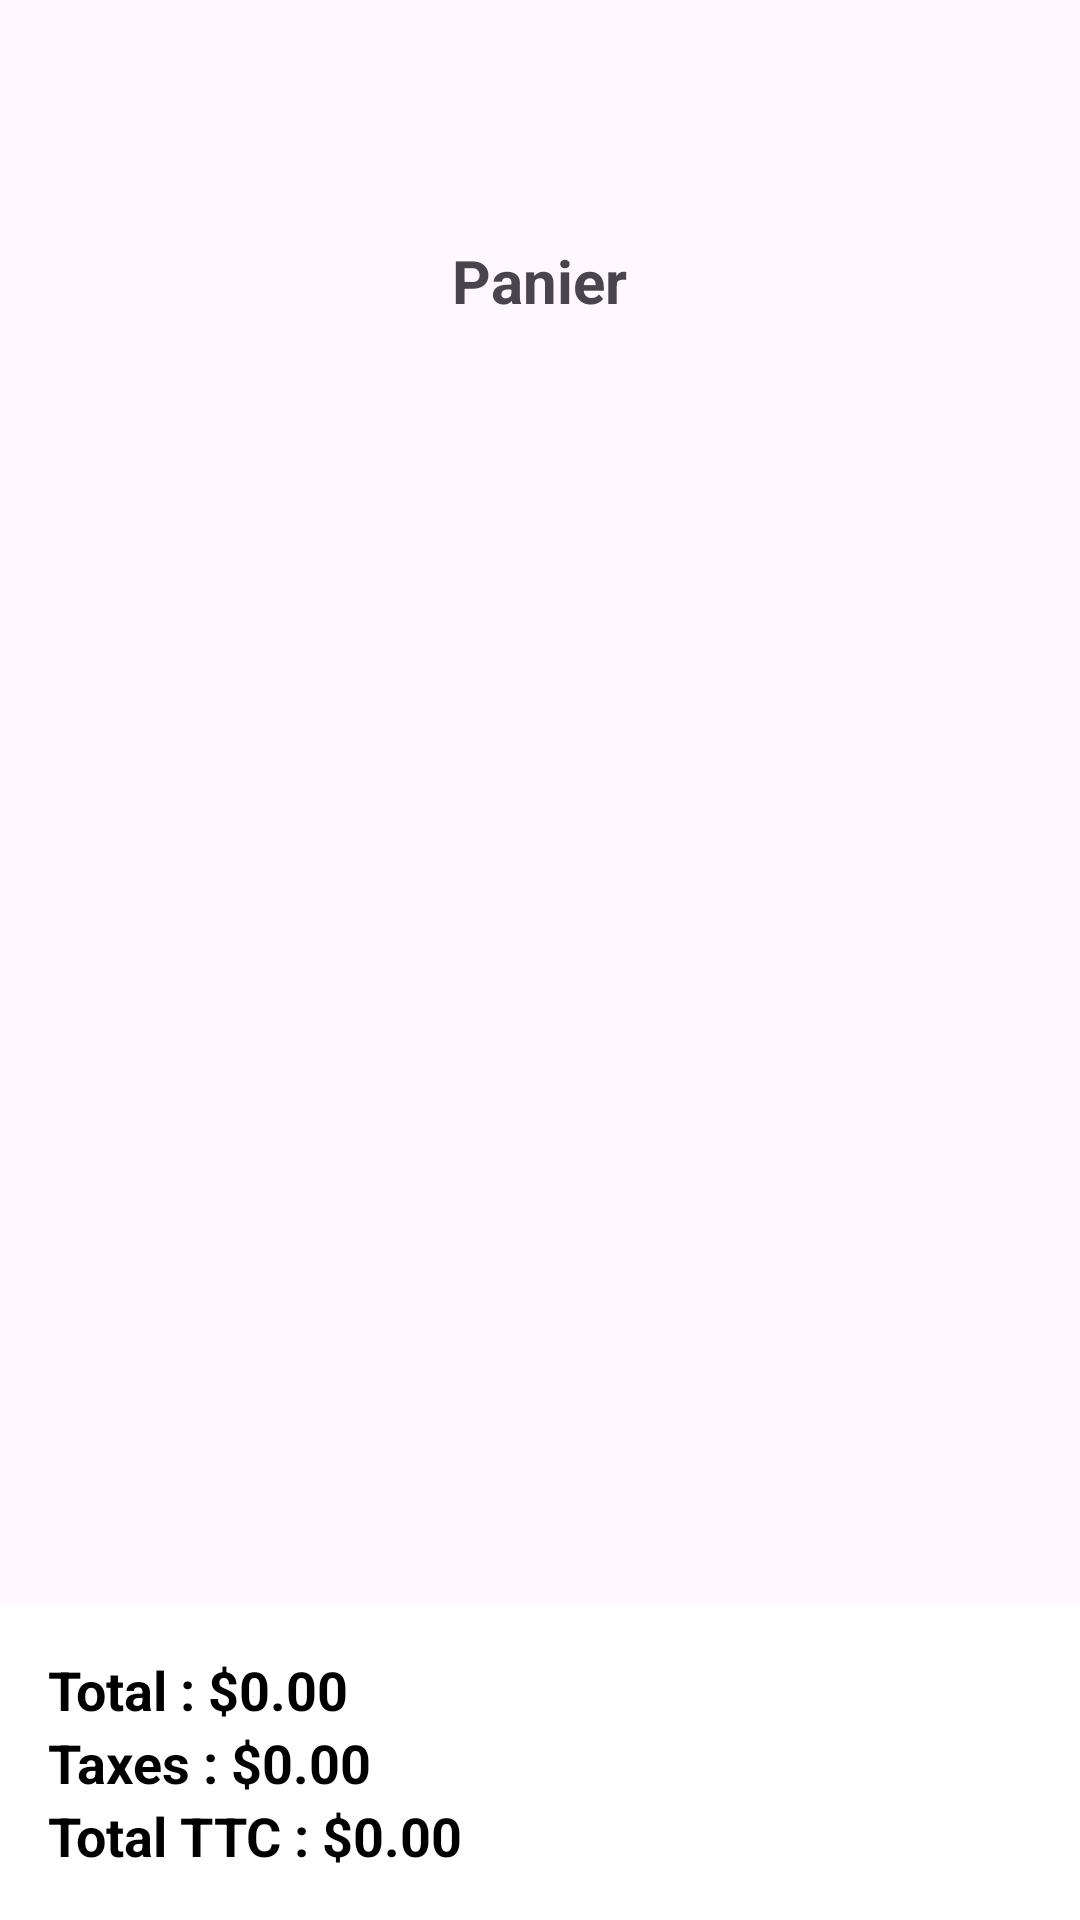

Android layout source for this screen:
<!-- AndroidManifest.xml: application theme Theme.Projet_mobile1 -->
<!-- res/layout/fragment_panier.xml -->
<?xml version="1.0" encoding="utf-8"?>
<RelativeLayout xmlns:android="http://schemas.android.com/apk/res/android"
    xmlns:tools="http://schemas.android.com/tools"
    android:layout_width="match_parent"
    android:layout_height="match_parent"
    android:paddingTop="?attr/actionBarSize"
    tools:context=".PanierFragment"
    >

    <TextView
        android:id="@+id/panierTitle"
        android:layout_width="wrap_content"
        android:layout_height="wrap_content"
        android:text="@string/panier"
        android:textSize="20sp"
        android:textStyle="bold"
        android:layout_centerHorizontal="true"
        android:layout_marginTop="16dp" />

    <ListView
        android:id="@+id/panierLst"
        android:layout_width="match_parent"
        android:layout_height="match_parent"
        android:layout_below="@id/panierTitle"
        android:layout_above="@+id/summaryLayout"
        android:layout_weight="1" />

    <LinearLayout
        android:id="@+id/summaryLayout"
        android:layout_width="match_parent"
        android:layout_height="wrap_content"
        android:layout_alignParentBottom="true"
        android:orientation="vertical"
        android:padding="16dp"
        android:background="@android:color/white"
        >

        <TextView
            android:id="@+id/txtTotalPrix"
            android:layout_width="wrap_content"
            android:layout_height="wrap_content"
            android:text="@string/totalPrix"
            android:textSize="18sp"
            android:textStyle="bold"
            android:textColor="@android:color/black" />

        <TextView
            android:id="@+id/txtTotalTaxe"
            android:layout_width="wrap_content"
            android:layout_height="wrap_content"
            android:text="@string/totalTaxe"
            android:textSize="18sp"
            android:textStyle="bold"
            android:textColor="@android:color/black" />

        <TextView
            android:id="@+id/txtTotalTTC"
            android:layout_width="wrap_content"
            android:layout_height="wrap_content"
            android:text="@string/totalTTC"
            android:textSize="18sp"
            android:textStyle="bold"
            android:textColor="@android:color/black" />
    </LinearLayout>
</RelativeLayout>
<!-- resources referenced by this layout -->
<resources>
  <string name="panier">Panier</string>
  <string name="totalPrix" translatable="false">Total : $0.00</string>
  <string name="totalTTC" translatable="false">Total TTC : $0.00</string>
  <string name="totalTaxe" translatable="false">Taxes : $0.00</string>
  <style name="Theme.Projet_mobile1" parent="Base.Theme.Projet_mobile1" />
  <style name="Base.Theme.Projet_mobile1" parent="Theme.Material3.DayNight">
          
          <item name="colorPrimary">@color/colorPrimary</item>
          <item name="colorOnPrimary">@color/white</item>
          <item name="toolbarStyle">@style/MyToolbarStyle</item>
          <item name="windowActionBar">false</item>
          <item name="windowNoTitle">true</item>
      </style>
  <color name="colorPrimary">#6200EE</color>
  <color name="white">#FFFFFFFF</color>
  <style name="MyToolbarStyle" parent="Widget.Material3.Toolbar">
          <item name="titleTextColor">@color/white</item>
      </style>
</resources>
